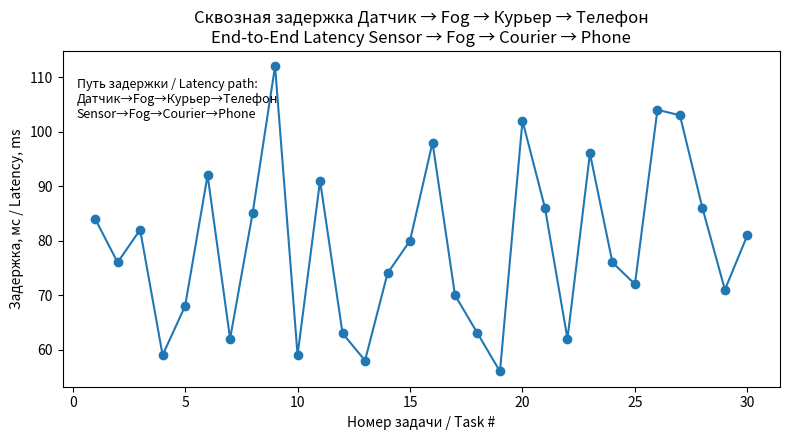
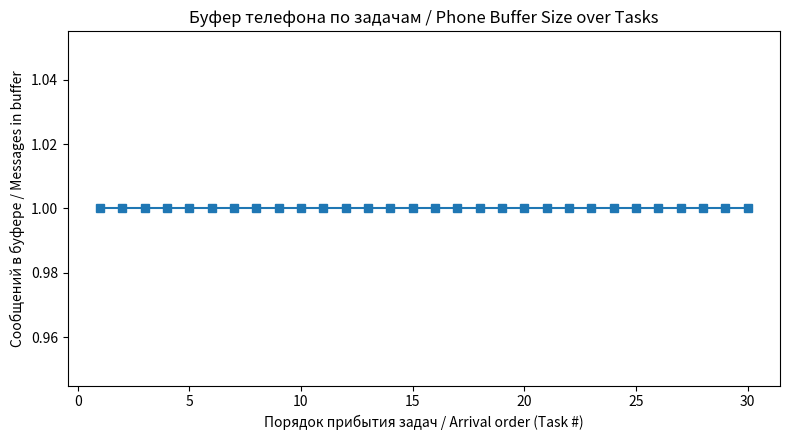

Python code for these plots, in order:
"""
viz_phone_pipeline_bilingual.py

Билингвальная визуализация конвейера: Датчик → Fog → Курьер → Телефон.
Bilingual visualization of the pipeline: Sensor → Fog → Courier → Phone.

Показываем / We show:
  • Сквозная задержка "от датчика до телефона" для каждой задачи.
    End‑to‑end latency "sensor → phone" per task.
  • Размер буфера телефона по мере прибытия сообщений.
    Phone buffer size as messages arrive.
  • В консоли печатаются метрики на русском и английском.
    Console prints metrics in Russian and English.
"""
import random, statistics
import matplotlib.pyplot as plt

PIPELINE_RU = "Датчик → Fog → Курьер → Телефон"
PIPELINE_EN = "Sensor → Fog → Courier → Phone"

def simulate(n_tasks=30, seed=7):
    random.seed(seed)
    # Processing times (ms) per stage / Времена обработки (мс) на каждом этапе:
    sensor  = [random.randint(20, 60) for _ in range(n_tasks)]   # Sensor / Датчик
    fog     = [random.randint(10, 20) for _ in range(n_tasks)]   # Fog node / Fog‑узел
    courier = [random.randint(10, 40) for _ in range(n_tasks)]   # Courier / Курьер

    # End‑to‑end latency per task is the sum of stage times:
    # Сквозная задержка на задачу — это сумма времен этапов:
    latencies = [s + f + c for s, f, c in zip(sensor, fog, courier)]

    # Phone buffer: phone "reads" messages every read_interval_ms
    # Буфер телефона: телефон "читает" сообщения каждые read_interval_ms
    read_interval_ms = 60
    time = 0
    buffer_sizes = []
    buf = 0
    for L in latencies:
        time += L
        reads = time // read_interval_ms
        for _ in range(int(reads)):
            if buf > 0:
                buf -= 1
        buf += 1
        buffer_sizes.append(buf)

    avg_latency = statistics.mean(latencies)
    p95 = statistics.quantiles(latencies, n=20)[18]  # ≈95th percentile

    return latencies, buffer_sizes, avg_latency, p95

def plot(latencies, buffer_sizes):
    # Plot 1: end‑to‑end latency (RU/EN)
    plt.figure(figsize=(8, 4.5))
    x = range(1, len(latencies)+1)
    plt.plot(x, latencies, marker='o')
    plt.title(f"Сквозная задержка {PIPELINE_RU}\nEnd-to-End Latency {PIPELINE_EN}")
    plt.xlabel("Номер задачи / Task #")
    plt.ylabel("Задержка, мс / Latency, ms")
    # Пояснение прямо на графике:
    plt.text(0.02, 0.92,
             "Путь задержки / Latency path:\nДатчик→Fog→Курьер→Телефон\nSensor→Fog→Courier→Phone",
             transform=plt.gca().transAxes, fontsize=9, va='top')
    plt.tight_layout()
    plt.show()

    # Plot 2: phone buffer over arrivals (RU/EN)
    plt.figure(figsize=(8, 4.5))
    plt.plot(range(1, len(buffer_sizes)+1), buffer_sizes, marker='s')
    plt.title("Буфер телефона по задачам / Phone Buffer Size over Tasks")
    plt.xlabel("Порядок прибытия задач / Arrival order (Task #)")
    plt.ylabel("Сообщений в буфере / Messages in buffer")
    plt.tight_layout()
    plt.show()

def main():
    latencies, buffer_sizes, avg_latency, p95 = simulate()

    # Console output in RU and EN
    print("=== Метрики (RU) ===")
    print(f"Конвейер: {PIPELINE_RU}")
    print(f"Средняя сквозная задержка (мс): {avg_latency:.2f}")
    print(f"~95-й перцентиль задержки (мс): {p95:.2f}")

    # print("\n=== Metrics (EN) ===")
    # print(f"Pipeline: {PIPELINE_EN}")
    # print(f"Average end-to-end latency (ms): {avg_latency:.2f}")
    # print(f"~95th percentile latency (ms): {p95:.2f}")

    plot(latencies, buffer_sizes)

if __name__ == '__main__':
    main()
